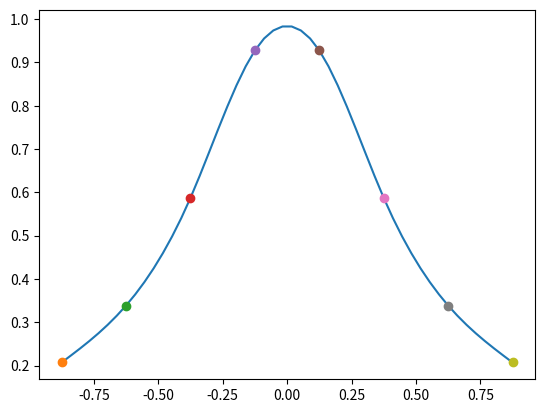

Write the Python code that produced this figure.
import numpy as np
import matplotlib.pyplot as plt

def solve(A_, B_, C_, y):

    A = np.array(A_)
    B = np.array(B_)
    C = np.array(C_)
    D = np.array(y)

    for i in range(D.size - 1):
        w = A[i] / B[i]
        B[i+1] = B[i+1] - w*C[i]
        D[i+1] = D[i+1] - w*D[i]

    u = np.zeros(D.size)

    for i in range((u.size - 1), -1, -1):
        if i == (u.size - 1):
            u[i] = D[i] / B[i]
        else:
            u[i] = (D[i] - C[i] * u[i+1]) / B[i]

    return u

def SplajnKubiczny(x_x):
    print (x_x)
    fx = np.zeros_like(x_x)
    for j in range(0, x_x.size - 1):
        i = (x_x[j] - x[0])/(x[1]-x[0])
        i = int(i)
        
        Ax = (x[i+1] - x_x[j])/(x[i+1] - x[i])
        Bx = (x_x[j] - x[i])/(x[i+1] - x[i])
        Cx = (1/6)*(Ax**3-Ax)*(x[i+1] - x[i])**2
        Dx = (1/6)*(Bx**3-Bx)*(x[i+1] - x[i])**2
        fx[j] = Ax*y[i] + Bx*y[i+1] + Cx*eps[i] + Dx*eps[i+1]

    j = x_x.size-1
    i = (x_x[j] - x[0])/(x[1]-x[0])
    i = int(i) - 1
        
    Ax = (x[i+1] - x_x[j])/(x[i+1] - x[i])
    Bx = (x_x[j] - x[i])/(x[i+1] - x[i])
    Cx = (1/6)*(Ax**3-Ax)*(x[i+1] - x[i])**2
    Dx = (1/6)*(Bx**3-Bx)*(x[i+1] - x[i])**2

    fx[j] = Ax*y[i] + Bx*y[i+1] + Cx*eps[i] + Dx*eps[i+1]

    return fx


if (__name__ == "__main__"):
    x = np.array([i/8 for i in range(-7, 9, 2)])
    y = np.array([1/(1+5*x[i]**2) for i in range(8)])

    A = np.array([1. for i in range(5)])
    B = np.array([4. for i in range(6)])
    C = np.array([1. for i in range(5)])

    D = np.array([y[i] - 2*y[i+1] + y[i+2] for i in range(0, 6)])

    eps = solve( A, B, C, (6/(x[1]-x[0])**2)*D)
    eps = np.insert(eps, (0, 6), 0.)

    plot_x = np.linspace(x[0],x[7])
    plot_fx = SplajnKubiczny(plot_x)

    plt.plot(plot_x, plot_fx)
    print (plot_fx)
    for i in range (8):
        plt.plot(x[i], y[i],'o')
        
    plt.show()